Labelled photos from "data", an image-classification folder in dark-capricornus/Brain-tumor-detection-using-cnn. The possible labels are: no tumor, tumor.

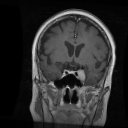
Label: tumor

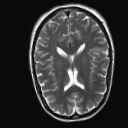
Label: no tumor

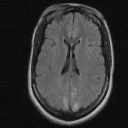
Label: no tumor

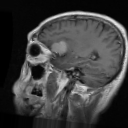
Label: tumor

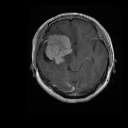
Label: tumor

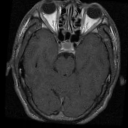
Label: tumor
